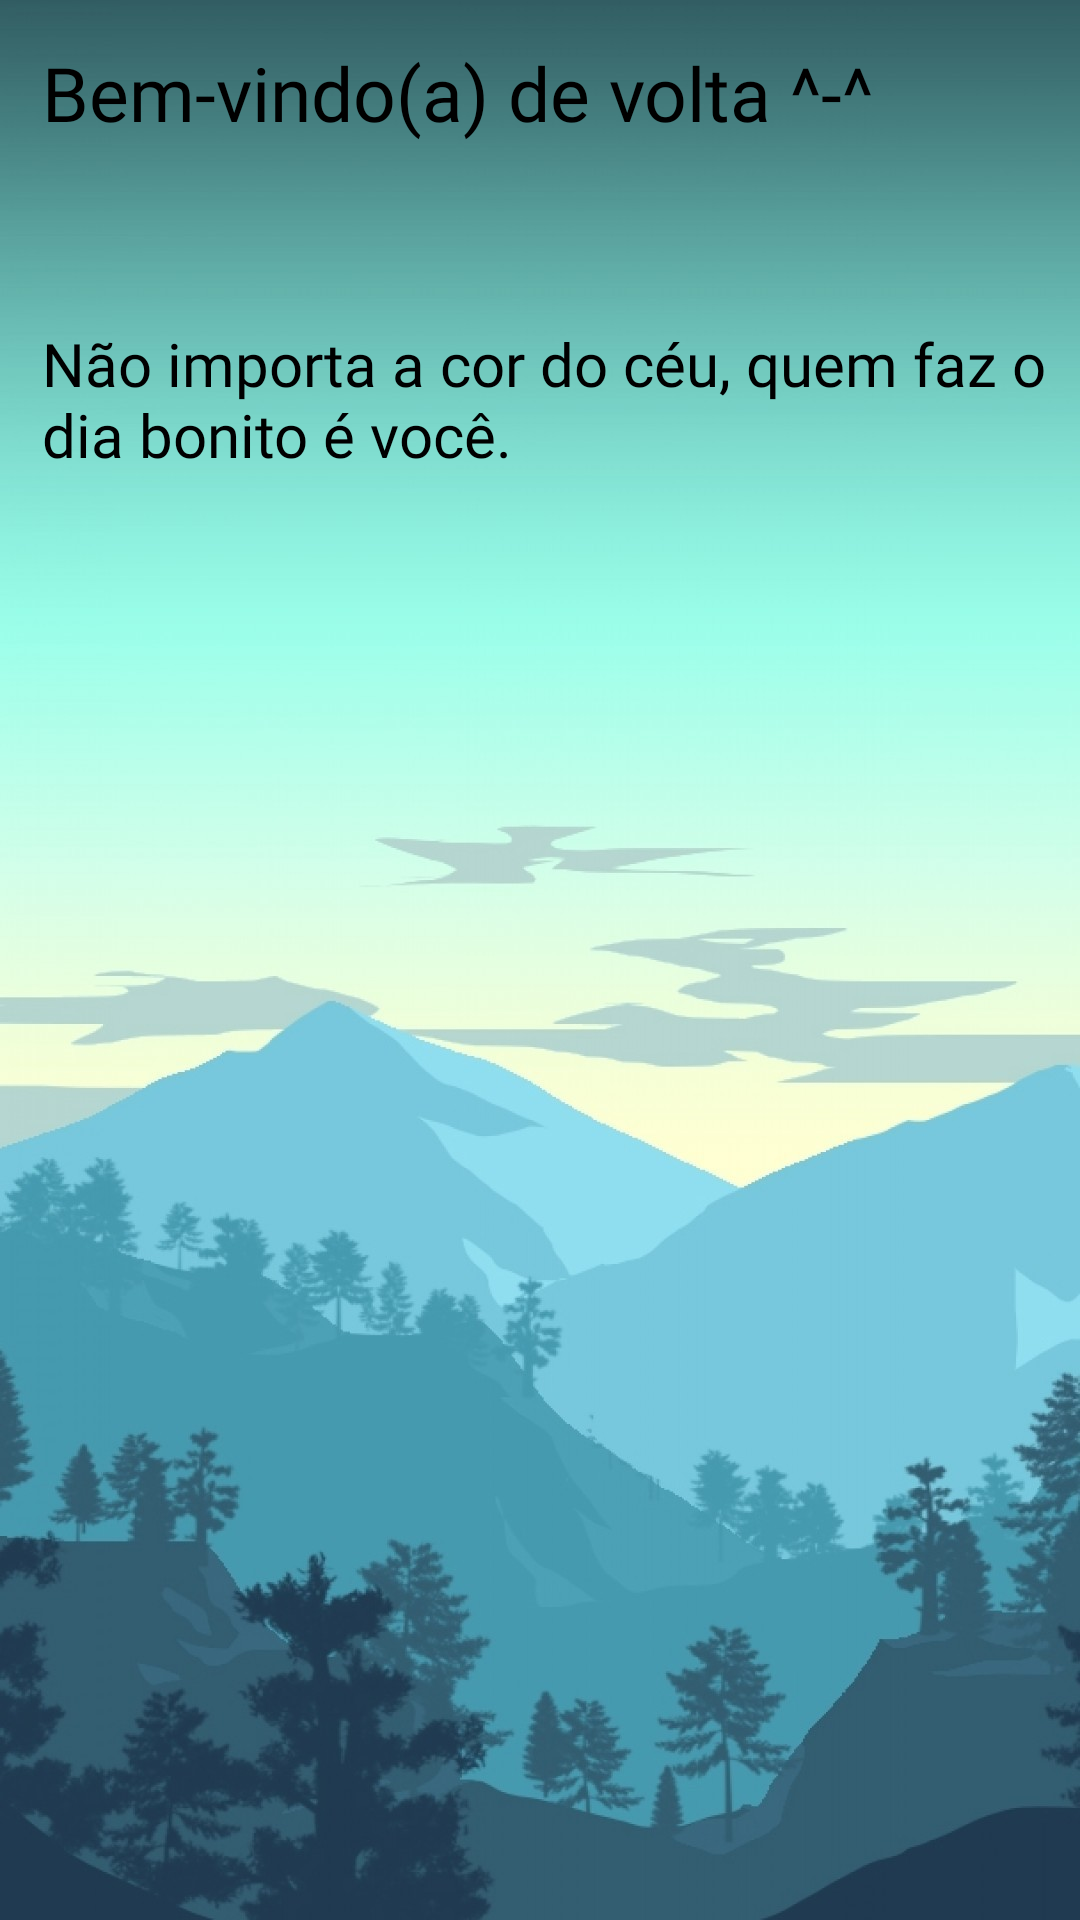

This screen was rendered from an Android layout file. Write that file and the resources it references.
<!-- AndroidManifest.xml: application theme AppTheme -->
<!-- res/layout/fragment_home.xml -->
<?xml version="1.0" encoding="utf-8"?>
<androidx.constraintlayout.widget.ConstraintLayout xmlns:android="http://schemas.android.com/apk/res/android"
    xmlns:tools="http://schemas.android.com/tools"
    android:layout_width="match_parent"
    android:layout_height="match_parent"
    xmlns:app="http://schemas.android.com/apk/res-auto"
    android:background="@drawable/home_background"
    tools:context=".ui.fragment.HomeFragment">

    <TextView
        android:id="@+id/fragment_home_textView1"
        android:layout_width="wrap_content"
        android:layout_height="wrap_content"
        android:fontFamily="@font/grand_hotel_regular"
        android:text="Bem-vindo(a) de volta ^-^"
        android:textColor="@android:color/black"
        android:textSize="@dimen/textView_bigTitle"
        app:layout_constraintTop_toTopOf="parent"
        app:layout_constraintStart_toStartOf="parent"
        android:layout_marginStart="14dp"
        android:layout_marginTop="14dp"/>

    <TextView
        android:layout_width="0dp"
        android:layout_height="wrap_content"
        android:fontFamily="@font/grand_hotel_regular"
        android:text="Não importa a cor do céu, quem faz o dia bonito é você."
        app:layout_constraintEnd_toEndOf="parent"
        android:textColor="@android:color/black"
        android:textSize="20sp"
        app:layout_constraintTop_toBottomOf="@id/fragment_home_textView1"
        app:layout_constraintStart_toStartOf="parent"
        android:layout_marginStart="14dp"
        android:layout_marginTop="60dp"/>

</androidx.constraintlayout.widget.ConstraintLayout>
<!-- resources referenced by this layout -->
<resources>
  <dimen name="textView_bigTitle">25sp</dimen>
  <!-- drawable home_background: png bitmap (drawable-hdpi, 441784 bytes) -->
  <style name="AppTheme" parent="Theme.AppCompat.Light.DarkActionBar">
          <item name="colorPrimary">@color/colorPrimary</item>
          <item name="colorPrimaryDark">@color/colorPrimaryDark</item>
          <item name="colorAccent">@color/colorAccent</item>
          <item name="editTextStyle">@style/App_EditTextStyle</item>
          <item name="switchStyle">@style/App_SwitchStyle</item>
          <item name="buttonStyle">@style/App_ButtonStyle</item>
          <item name="android:textViewStyle">@style/App_TextViewStyle</item>
          <item name="android:alertDialogTheme">@style/App_AlertDialogTheme</item>
          <item name="android:windowBackground">@android:color/white</item>
          <item name="android:colorBackground">@android:color/white</item>
      </style>
  <color name="colorPrimary">#38b6ff</color>
  <color name="colorPrimaryDark">#05A3FF</color>
  <color name="colorAccent">#FF8138</color>
  <style name="App_EditTextStyle" parent="@style/Widget.AppCompat.EditText">
          <item name="android:layout_height">wrap_content</item>
          <item name="android:textSize">@dimen/editText_text</item>
      </style>
  <style name="App_SwitchStyle" parent="@style/Widget.AppCompat.CompoundButton.Switch">
          <item name="android:layout_height">wrap_content</item>
          <item name="android:layout_width">wrap_content</item>
          <item name="android:textSize">@dimen/switchText</item>
      </style>
  <style name="App_ButtonStyle" parent="@style/Widget.AppCompat.Button">
          <item name="android:layout_height">wrap_content</item>
          <item name="android:minHeight">0dp</item>
          <item name="android:textAllCaps">false</item>
          <item name="android:padding">6dp</item>
          <item name="android:textSize">@dimen/buttonText</item>
          <item name="android:background">@color/colorPrimaryDark</item>
          <item name="android:textColor">@android:color/white</item>
      </style>
  <style name="App_TextViewStyle" parent="@style/Widget.AppCompat.TextView">
          <item name="android:textSize">@dimen/textViewText</item>
          <item name="android:textColor">#5f6366</item>
      </style>
  <style name="App_AlertDialogTheme" parent="ThemeOverlay.AppCompat.Dialog.Alert">
          <item name="android:buttonBarButtonStyle">@style/App_AlertDialog_ButtonStyle</item>
      </style>
  <dimen name="editText_text">18sp</dimen>
  <dimen name="switchText">16sp</dimen>
  <dimen name="buttonText">16sp</dimen>
  <dimen name="textViewText">14sp</dimen>
  <style name="App_AlertDialog_ButtonStyle" parent="Widget.AppCompat.Button.ButtonBar.AlertDialog">
          <item name="android:textColor">@color/colorPrimaryDark</item>
      </style>
</resources>
